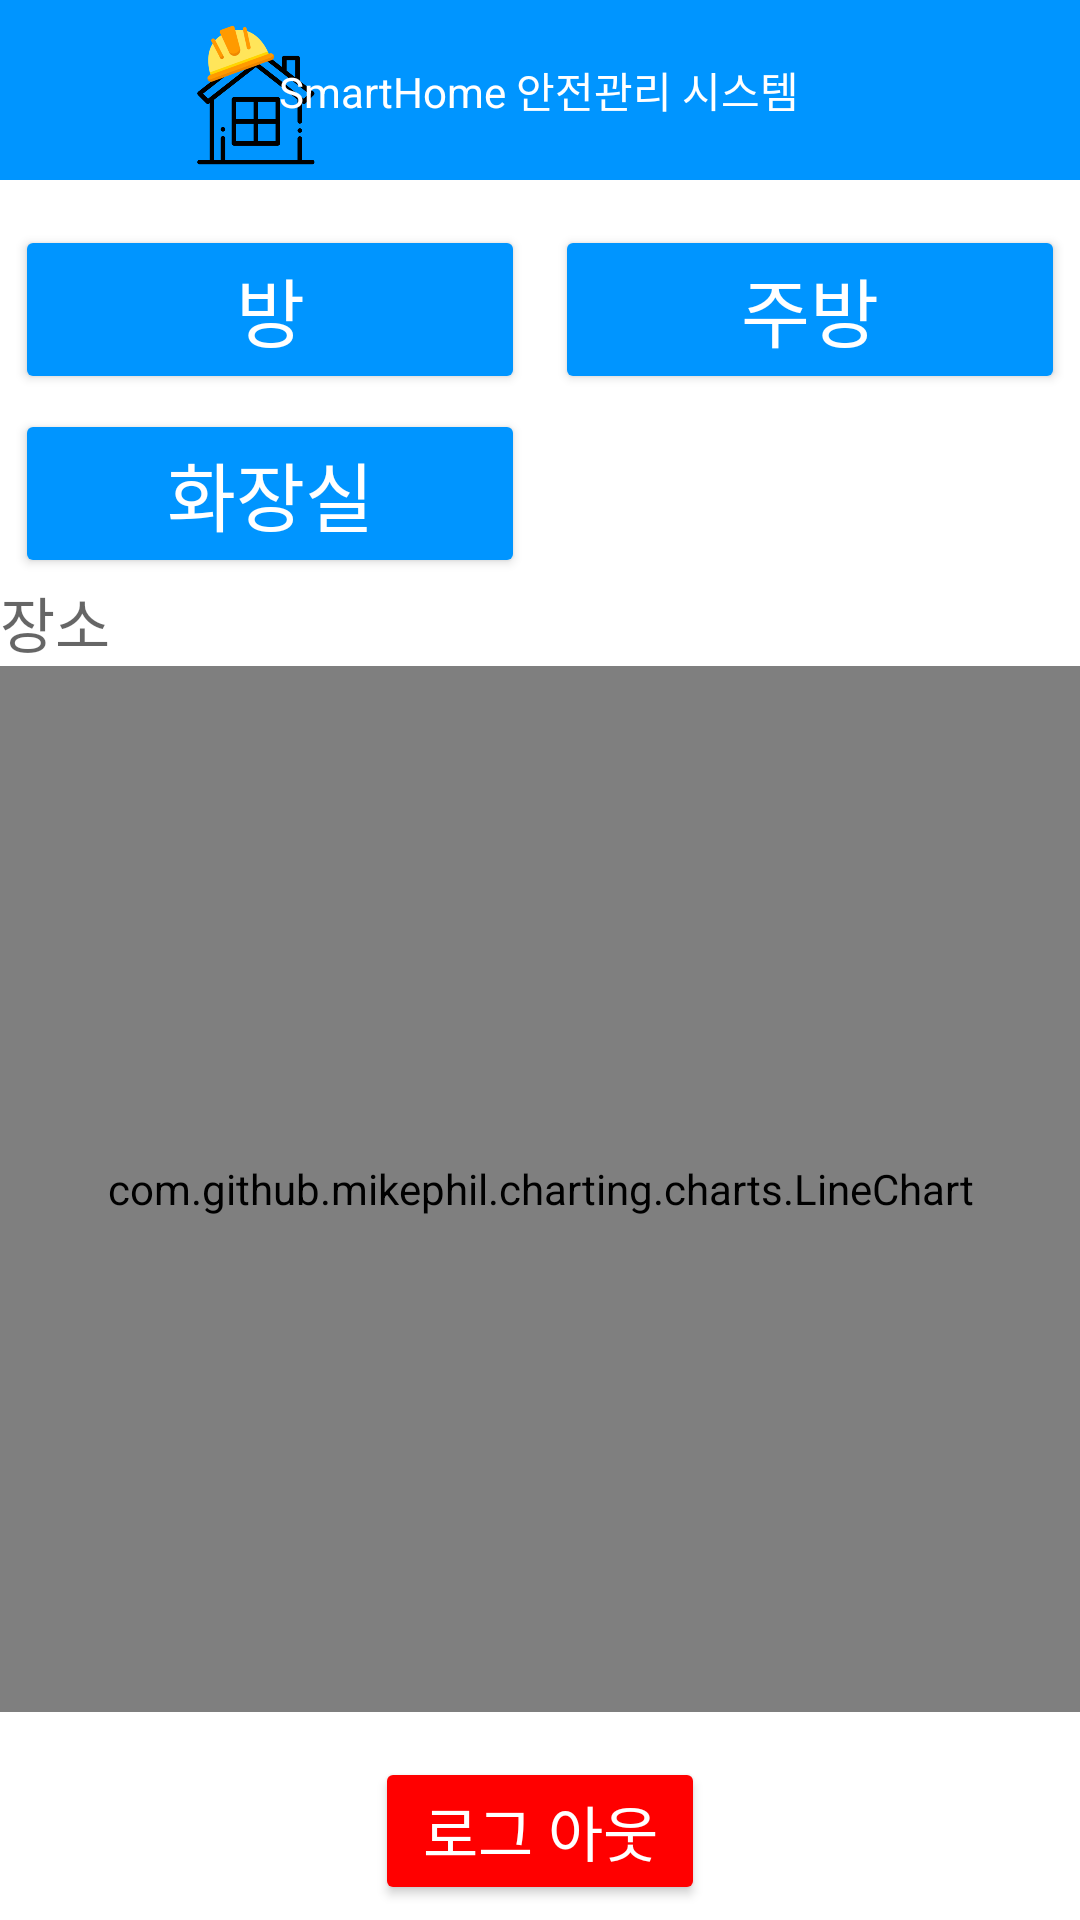

Layout XML and referenced resources for this Android screen:
<!-- AndroidManifest.xml: application theme Theme.SmarthomeApp -->
<!-- res/layout/activity_menu.xml -->
<?xml version="1.0" encoding="utf-8"?>
<LinearLayout xmlns:android="http://schemas.android.com/apk/res/android"
    xmlns:app="http://schemas.android.com/apk/res-auto"
    xmlns:tools="http://schemas.android.com/tools"
    android:layout_width="match_parent"
    android:layout_height="match_parent"
    android:orientation="vertical"
    tools:context=".MenuActivity">

    <RelativeLayout
        android:id="@+id/header"
        android:layout_width="match_parent"
        android:layout_height="60dp"
        android:background="@color/blue_500"
        android:layout_alignParentTop="true"
        android:orientation="vertical"
        >

        <ImageView
            android:layout_width="50dp"
            android:layout_height="50dp"
            android:background="@drawable/logo"
            android:layout_centerVertical="true"
            android:layout_marginLeft="60dp"
            android:layout_weight="1">
        </ImageView>
        <TextView
            android:layout_width="wrap_content"
            android:layout_height="wrap_content"
            android:text="SmartHome 안전관리 시스템"
            android:textColor="@color/white"
            android:layout_centerHorizontal="true"
            android:layout_centerVertical="true"
            android:layout_weight="1"/>

    </RelativeLayout>

    <LinearLayout
        android:layout_width="match_parent"
        android:layout_height="wrap_content"
        android:layout_marginStart="5dp"
        android:layout_marginEnd="5dp"
        android:orientation="horizontal">


        <Button
            android:id="@+id/btn_room"
            android:layout_width="match_parent"
            android:layout_height="wrap_content"
            android:layout_marginTop="15dp"
            android:layout_marginBottom="5dp"
            android:layout_marginRight="5dp"
            android:backgroundTint="@color/blue_500"
            android:textColor="@color/white"
            android:layout_weight="1"
            android:text="방"
            android:textSize="25dp" />

        <Button
            android:id="@+id/btn_kitchen"
            android:layout_width="match_parent"
            android:layout_height="wrap_content"
            android:layout_marginTop="15dp"
            android:layout_marginBottom="5dp"
            android:layout_marginLeft="5dp"
            android:backgroundTint="@color/blue_500"
            android:textColor="@color/white"
            android:layout_weight="1"
            android:text="주방"
            android:textSize="25dp" />
    </LinearLayout>

    <LinearLayout
        android:layout_width="match_parent"
        android:layout_height="wrap_content"
        android:layout_marginStart="5dp"
        android:layout_marginEnd="5dp"
        android:orientation="horizontal">

        <Button
            android:id="@+id/btn_toilet"
            android:layout_width="match_parent"
            android:layout_height="wrap_content"
            android:layout_marginRight="5dp"
            android:backgroundTint="@color/blue_500"
            android:textColor="@color/white"
            android:layout_weight="1"
            android:text="화장실"
            android:textSize="25dp" />

        <Button
            android:id="@+id/button"
            android:layout_width="match_parent"
            android:layout_height="wrap_content"
            android:layout_marginLeft="5dp"
            android:layout_weight="1"
            android:backgroundTint="@color/blue_500"
            android:textColor="@color/white"
            android:text=""
            android:textSize="25dp"
            android:visibility="invisible" />
    </LinearLayout>
    <LinearLayout
        android:layout_width="match_parent"
        android:layout_height="wrap_content">
        <TextView
            android:id="@+id/place"
            android:layout_width="wrap_content"
            android:layout_height="wrap_content"
            android:hint="장소"
            android:textSize="20dp"/>
    </LinearLayout>

    <FrameLayout
        android:id="@+id/menu_ly"
        android:layout_width="match_parent"
        android:layout_height="wrap_content"
        android:orientation="vertical"
        android:layout_weight="1">

        <com.github.mikephil.charting.charts.LineChart
            android:id="@+id/sensor_chart"
            android:layout_width="match_parent"
            android:layout_height="match_parent"/>

    </FrameLayout>
    <LinearLayout
        android:layout_width="match_parent"
        android:layout_height="wrap_content"
        android:orientation="horizontal">

        <Button
            android:layout_width="match_parent"
            android:layout_height="wrap_content"
            android:visibility="invisible"
            android:layout_weight="1"/>

        <Button
            android:id="@+id/btn_logout"
            android:layout_width="match_parent"
            android:layout_height="wrap_content"
            android:layout_marginTop="15dp"
            android:layout_marginBottom="5dp"
            android:layout_marginRight="5dp"
            android:layout_marginLeft="5dp"
            android:backgroundTint="#ff0000"
            android:textColor="@color/white"
            android:layout_weight="1"
            android:text="로그 아웃"
            android:textSize="20dp" />

        <Button
            android:layout_width="match_parent"
            android:layout_height="wrap_content"
            android:visibility="invisible"
            android:layout_weight="1"/>

    </LinearLayout>

</LinearLayout>
<!-- resources referenced by this layout -->
<resources>
  <color name="blue_500">#0095FF</color>
  <color name="white">#FFFFFFFF</color>
  <!-- drawable logo: png bitmap (drawable, 26407 bytes) -->
  <style name="Theme.SmarthomeApp" parent="Theme.MaterialComponents.DayNight.DarkActionBar">
          
          <item name="colorPrimary">@color/blue_200</item>
          <item name="colorPrimaryVariant">@color/blue_700</item>
          <item name="colorOnPrimary">@color/white</item>
          
          <item name="colorSecondary">@color/teal_200</item>
          <item name="colorSecondaryVariant">@color/teal_700</item>
          <item name="colorOnSecondary">@color/black</item>
          
          <item name="android:statusBarColor" tools:targetApi="l">?attr/colorPrimaryVariant</item>
          
      </style>
  <color name="blue_200">#45b2ff</color>
  <color name="blue_700">#0076c9</color>
  <color name="teal_200">#FF03DAC5</color>
  <color name="teal_700">#FF018786</color>
  <color name="black">#FF000000</color>
</resources>
